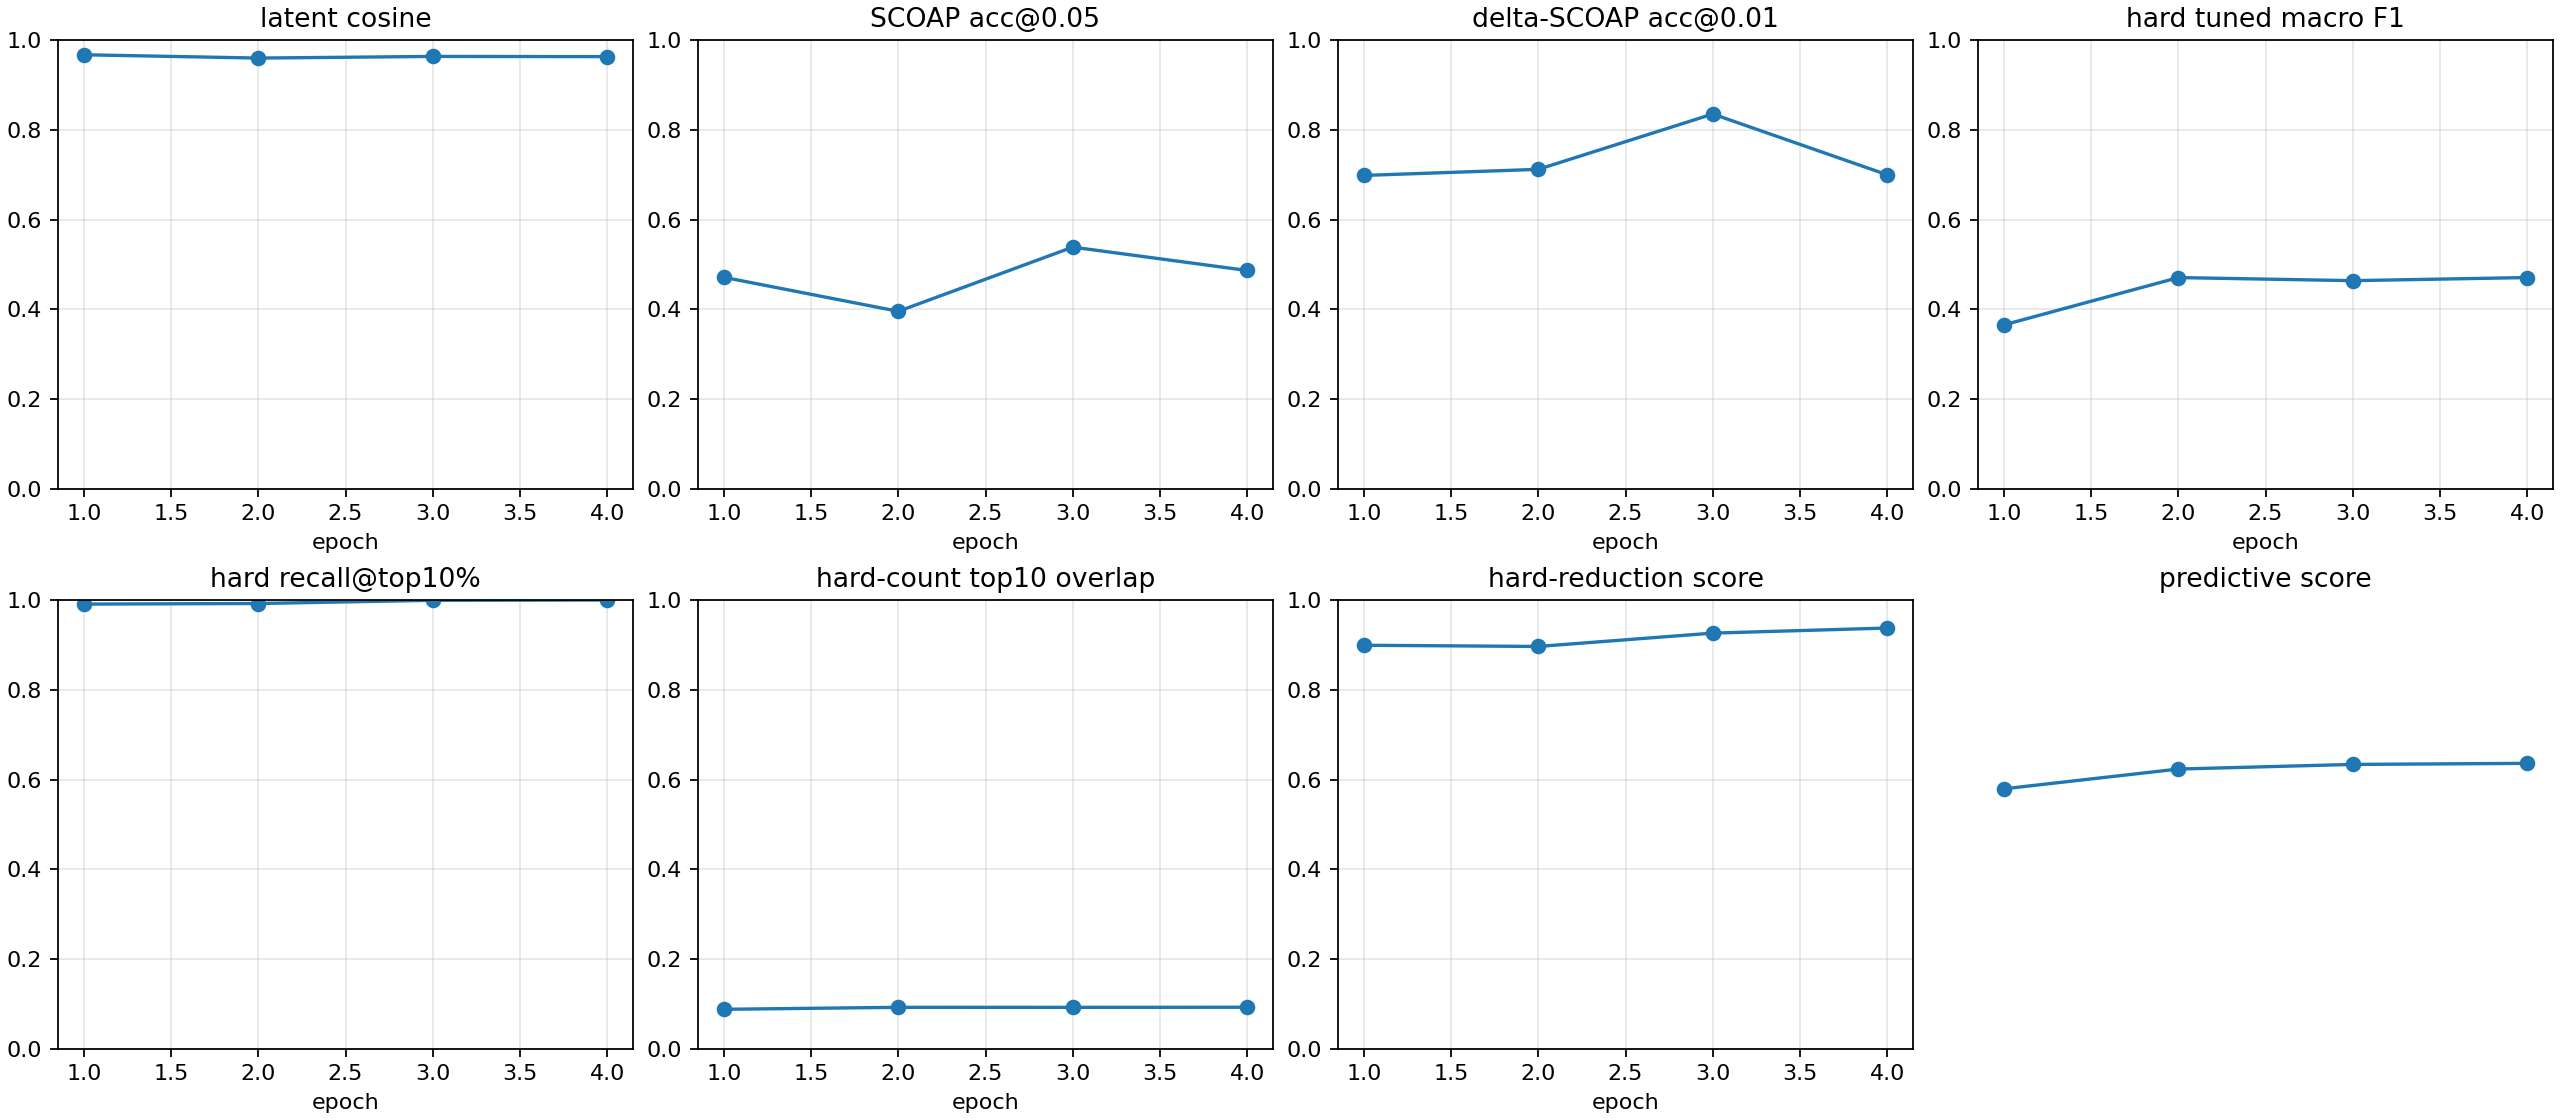

Data behind this chart, as committed beside it:
checkpoint, epoch, samples, latent_smooth_l1, scoap_mae, delta_scoap_mae, hard_bce, hard_sa0_precision, hard_sa0_recall, hard_sa0_f1, hard_sa0_pr_auc, hard_sa1_precision, hard_sa1_recall, hard_sa1_f1, hard_sa1_pr_auc, hard_macro_f1, hard_macro_f1_tuned, hard_threshold_sa0, hard_threshold_sa1, hard_micro_accuracy, hard_recall_at_top_1pct, hard_recall_at_top_5pct, hard_recall_at_top_10pct, hard_count_mae
autoresearch/stability-hardf1-seeds-2026…, 1, 512, 0.06773, 0.08136, 0.007842, 0.9049, 0.0, 0.0, 0.0, 0.0, 0.01059, 1.0, 0.02096, 0.7023, 0.01048, 0.3653, 0.5, 0.9289, 0.5347, 0.609, 0.9909, 0.9909, 0.5561
autoresearch/stability-hardf1-seeds-2026…, 2, 512, 0.08084, 0.07933, 0.007537, 0.3386, 0.0, 0.0, 0.0, 0.0, 0.0469, 0.9979, 0.08959, 0.8711, 0.04479, 0.4707, 0.5, 0.8419, 0.9014, 0.9587, 0.9909, 0.9922, 0.4963
autoresearch/stability-hardf1-seeds-2026…, 3, 512, 0.0744, 0.05891, 0.005815, 0.3442, 0.0, 0.0, 0.0, 0.0, 0.0401, 1.0, 0.07711, 0.8678, 0.03856, 0.4639, 0.5, 0.9311, 0.8862, 0.9648, 0.9935, 0.9993, 0.5098
autoresearch/stability-hardf1-seeds-2026…, 4, 512, 0.07552, 0.06545, 0.007789, 0.4013, 0.0, 0.0, 0.0, 0.0, 0.03523, 1.0, 0.06806, 0.8922, 0.03403, 0.4708, 0.5, 0.9999, 0.8688, 0.9723, 0.9922, 1.0, 0.5197
autoresearch/stability-hardf1-seeds-2026…, -2, 512, 0.08084, 0.07933, 0.007537, 0.3386, 0.0, 0.0, 0.0, 0.0, 0.0469, 0.9979, 0.08959, 0.8711, 0.04479, 0.4707, 0.5, 0.8417, 0.9014, 0.9587, 0.9909, 0.9922, 0.4963
autoresearch/stability-hardf1-seeds-2026…, -1, 512, 0.07552, 0.06545, 0.007789, 0.4013, 0.0, 0.0, 0.0, 0.0, 0.03523, 1.0, 0.06806, 0.8922, 0.03403, 0.4708, 0.5, 0.9999, 0.8688, 0.9723, 0.9922, 1.0, 0.5197
